Run: headless pygame with SDL's dummy video driver; simulated clock (each Clock.tick advances the game by its frame time, no real sleeping); random seed 0; keys injected as events and as key.get_pressed() state; no mouse input.
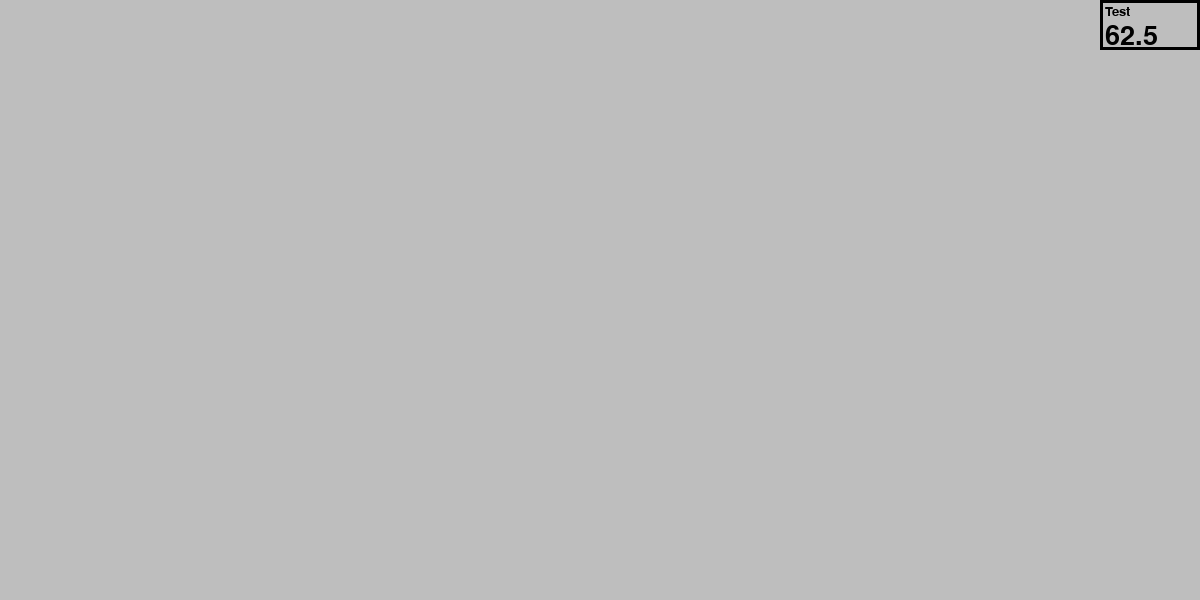
Frame 1 of 4 · flips 1–60 · no input
Frame 2 of 4 · flips 61–180 · tapped SPACE, RETURN · held RIGHT (→), D · screen unchanged from frame 1, image omitted
Frame 3 of 4 · flips 181–300 · held DOWN (↓), S · screen unchanged from frame 2, image omitted
Frame 4 of 4 · flips 301–420 · held LEFT (←), A, UP (↑), W · screen unchanged from frame 3, image omitted

The pygame program that drew these frames:

import pygame


class Widget(pygame.sprite.Sprite):
    text = ''

    def __init__(self, name, rect: pygame.Rect, *groups, color=pygame.Color("black"), width=3):
        super().__init__(*groups)

        self.rect = rect

        self.color = color
        self.shifts = (5, 5)

        font = pygame.font.Font(None, 20)
        self.heading = font.render(name, True, color)

        self.surface = pygame.Surface(self.rect.size, pygame.SRCALPHA)
        pygame.draw.rect(self.surface, color, ((0, 0), self.rect.size), width)
        self.surface.blit(self.heading, self.shifts)

        self.image = self.get_surface()

    def get_surface(self):
        surface = pygame.Surface.copy(self.surface)

        # drawing
        font = pygame.font.Font(None, 40)
        text = font.render(self.text, True, self.color)
        surface.blit(text, (self.shifts[0], self.shifts[1] * 2 + self.heading.get_height()))

        return surface

    def render(self):
        self.image = self.get_surface()

    def update(self, delta):
        self.render()


class WidgetFPS(Widget):
    def update(self, delta):
        if not delta:
            self.text = 'Unlimited'
        else:
            self.text = str(1 / delta)
        self.render()


if __name__ == '__main__':
    WIDTH, HEIGHT = 1200, 600

    pygame.init()
    screen = pygame.display.set_mode((WIDTH, HEIGHT), pygame.RESIZABLE)

    all_sprites = pygame.sprite.Group()
    widget = WidgetFPS("Test", pygame.Rect((1100, 0), (100, 50)), all_sprites)

    clock = pygame.time.Clock()
    running = True
    while running:
        for event in pygame.event.get():
            if event.type == pygame.QUIT:
                running = False

        all_sprites.update(clock.tick() / 1000)

        screen.fill(pygame.Color("grey"))

        all_sprites.draw(screen)

        pygame.display.flip()

    pygame.quit()
